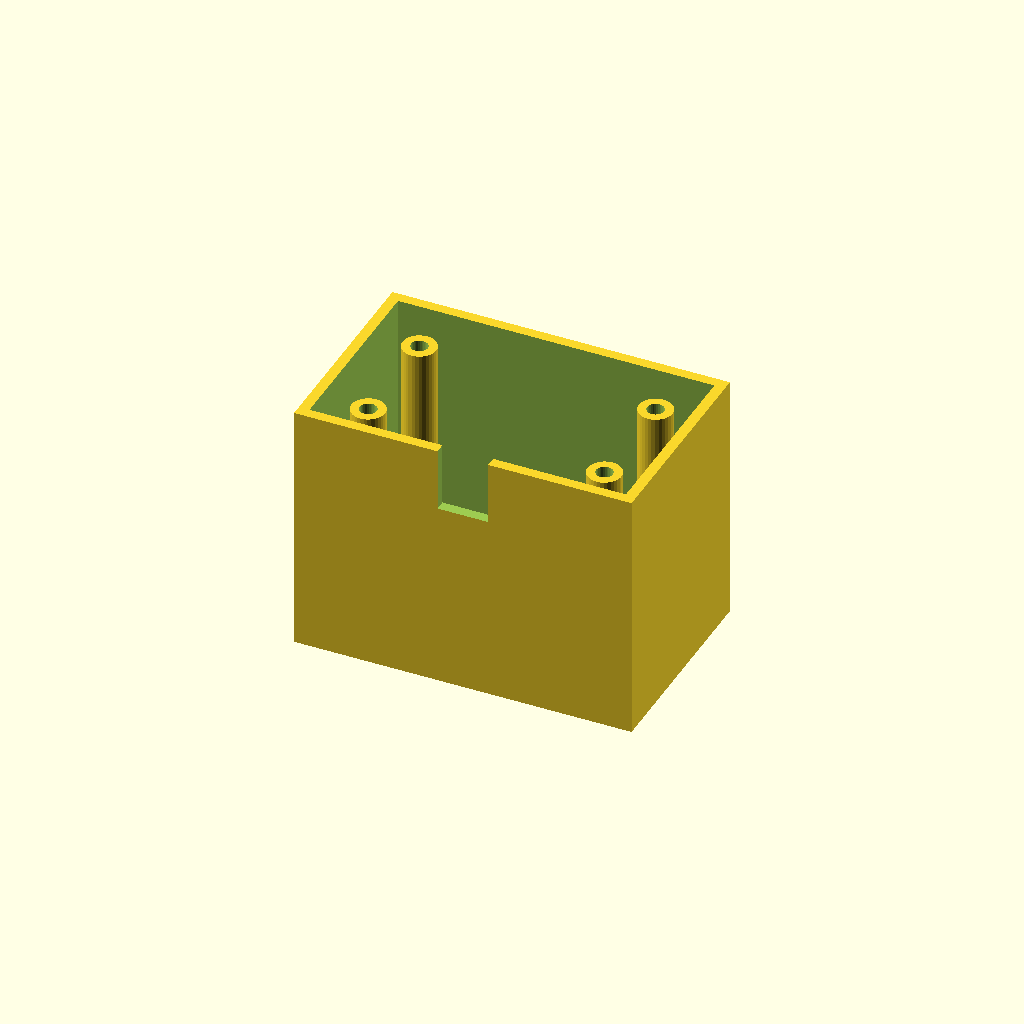
Cell 1 — every parameter at its default value.
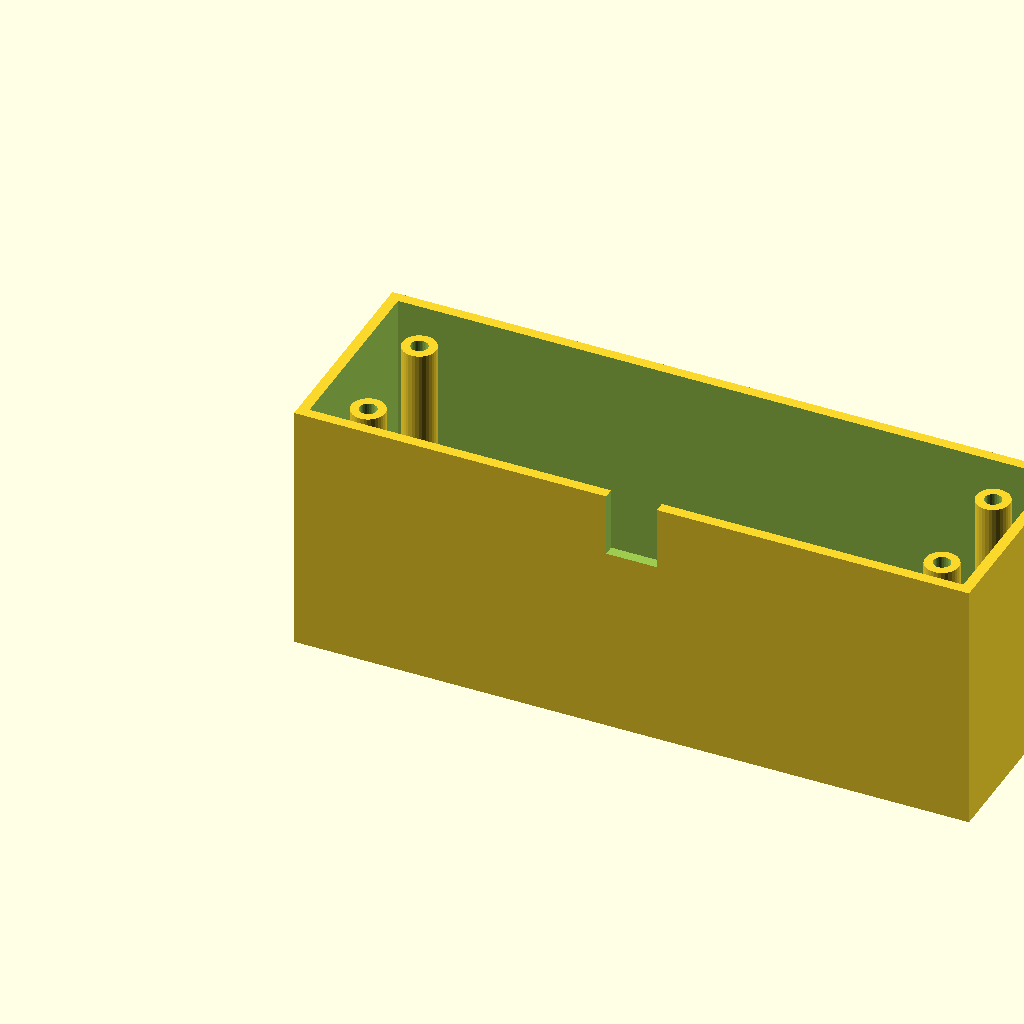
Cell 2 — box_l set to 160, the other parameters unchanged.
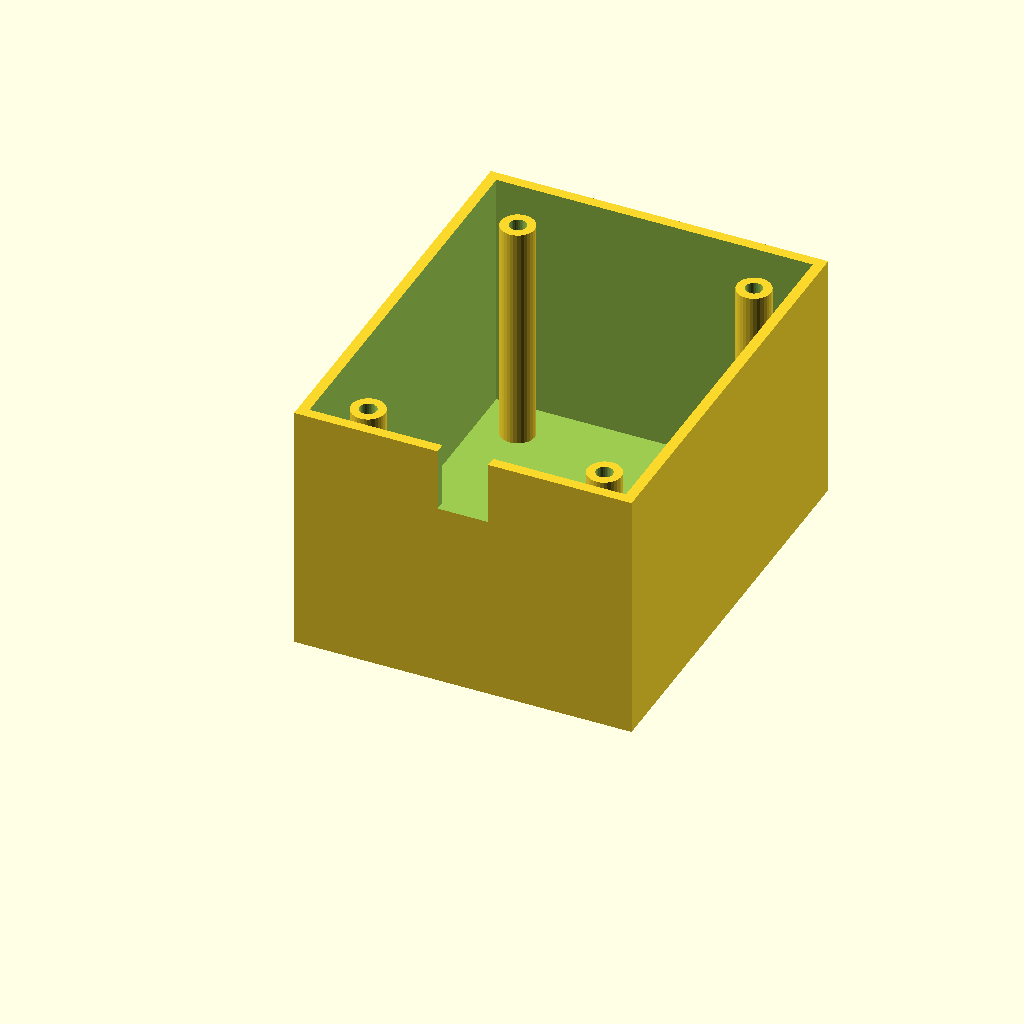
Cell 3: box_w = 100 (everything else at default).
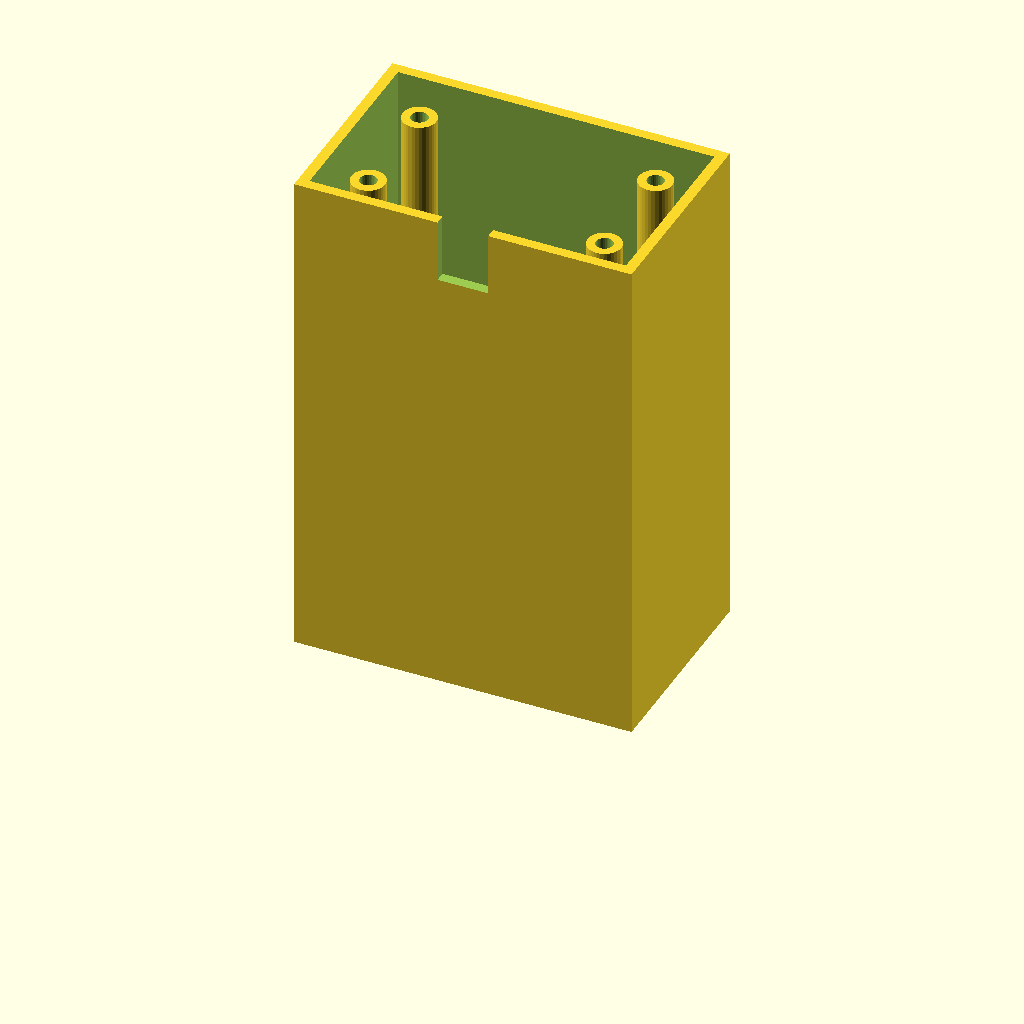
Cell 4: the same model with box_h = 120.
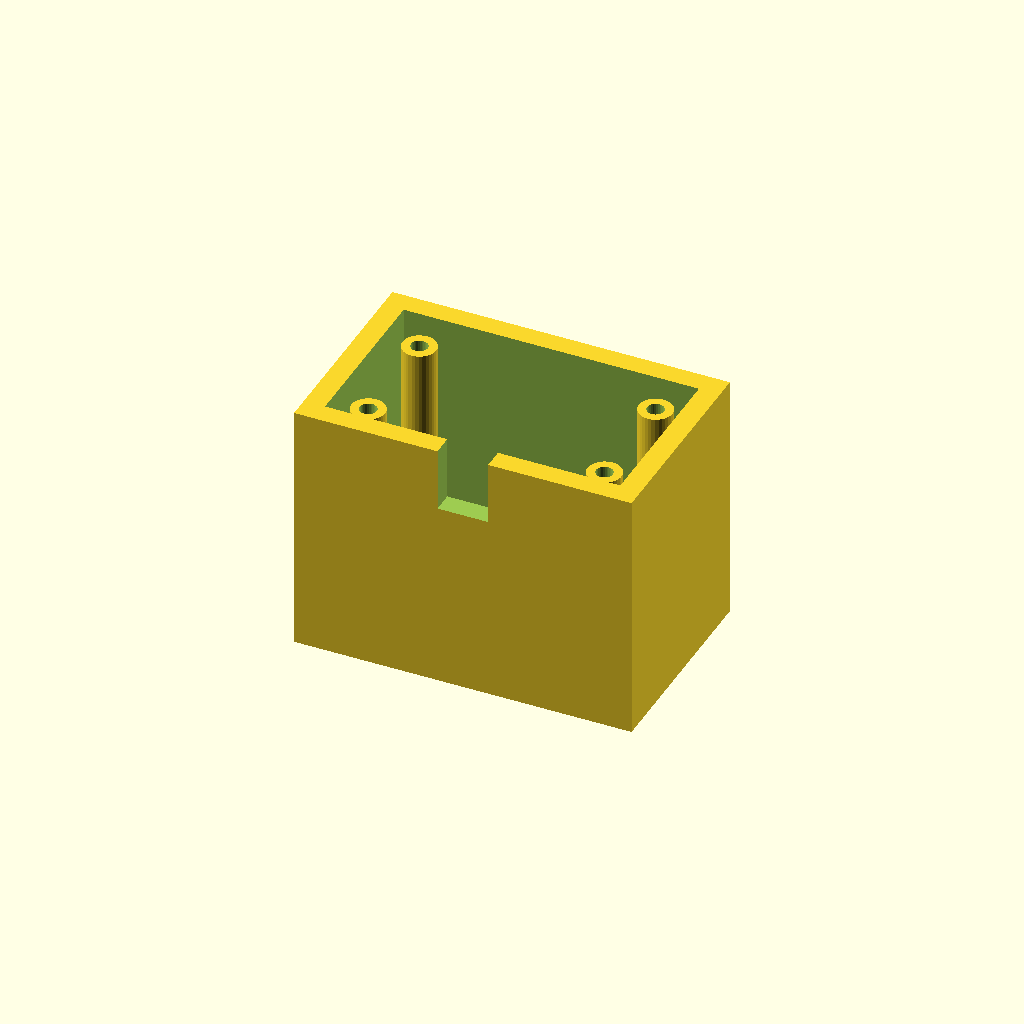
Cell 5: wall_t = 5 (everything else at default).
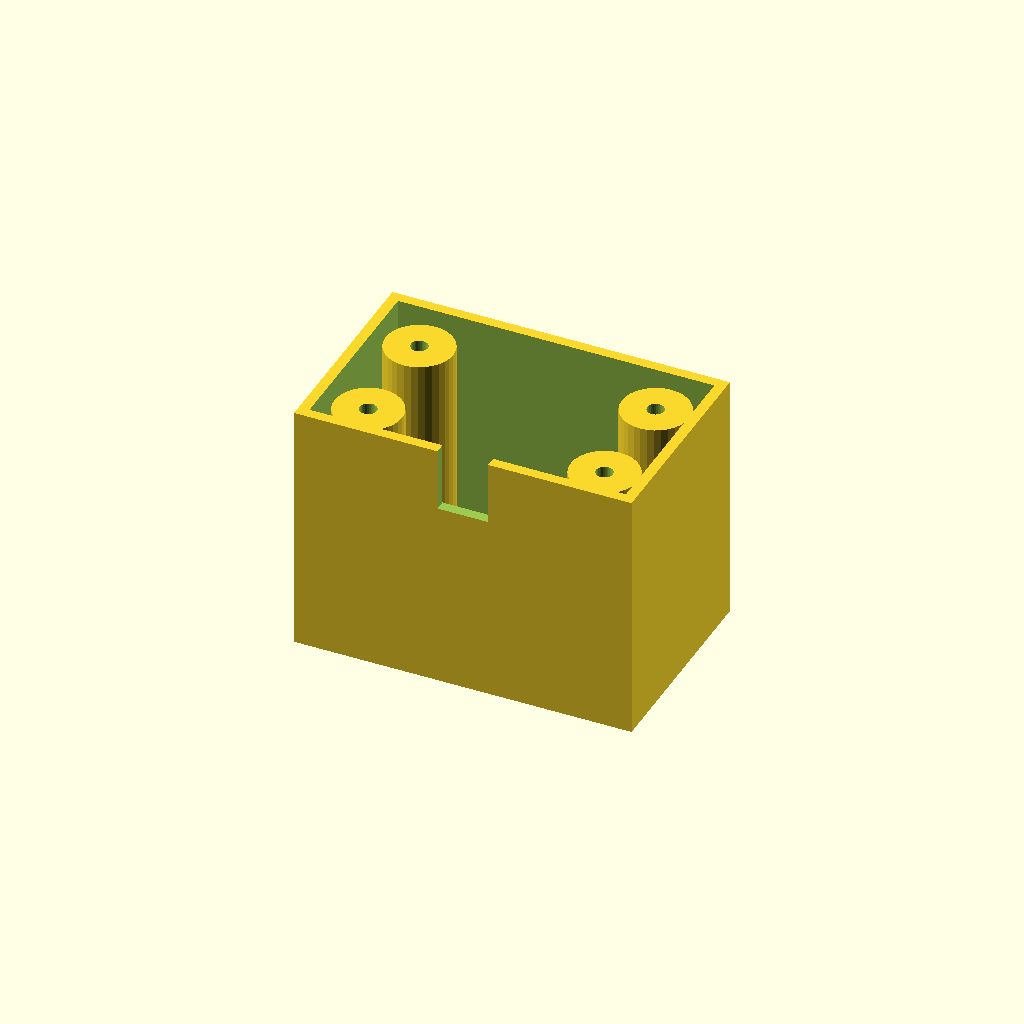
Cell 6 — boss_r set to 8, the other parameters unchanged.
All cells are drawn from one camera (rotation 55°, 0°, 25°, orthographic, colour scheme Cornfield), so only the parameter changes between them.
OpenSCAD source file optional_data/data/solid3/enclosurebox/part_0013.scad:
$fn = 32;

// ----------------------------------------------------------------------
// Enclosure box: both enclosure
// ----------------------------------------------------------------------

// --- parameters (mm) ---
box_l = 80;               // outer length, X
box_w = 50;               // outer width, Y
box_h = 60;               // outer height
wall_t = 2.5;             // wall thickness
boss_r = 4;               // corner boss radius
hole_r = 2;               // boss screw hole radius
boss_in = 12;             // boss inset from the corners
notch_w = 12;             // cable notch width
notch_h = 15;             // cable notch height

inner_h = box_h - wall_t;  // cavity depth
boss_h = inner_h - 2;  // corner boss height

difference() {
  union() {
    difference() {
      cube([box_l, box_w, box_h]);
      translate([wall_t, wall_t, wall_t])
        cube([box_l - 2 * wall_t, box_w - 2 * wall_t, box_h]);
    }
    for (sx = [0, 1], sy = [0, 1])
      translate([sx ? box_l - boss_in : boss_in,
                 sy ? box_w - boss_in : boss_in, wall_t - 1])
        difference() {
          cylinder(r = boss_r, h = boss_h);
          translate([0, 0, boss_h - 4])
            cylinder(r = hole_r, h = 5);
        }
  }
  translate([box_l / 2 - notch_w / 2, -1, box_h - notch_h])
    cube([notch_w, wall_t + 2, notch_h + 1]);
}
Parameter table extracted from the source (name, type, default, range or options):
box_l: number, default 80
box_w: number, default 50
box_h: number, default 60
wall_t: number, default 2.5
boss_r: number, default 4
hole_r: number, default 2
boss_in: number, default 12
notch_w: number, default 12
notch_h: number, default 15
